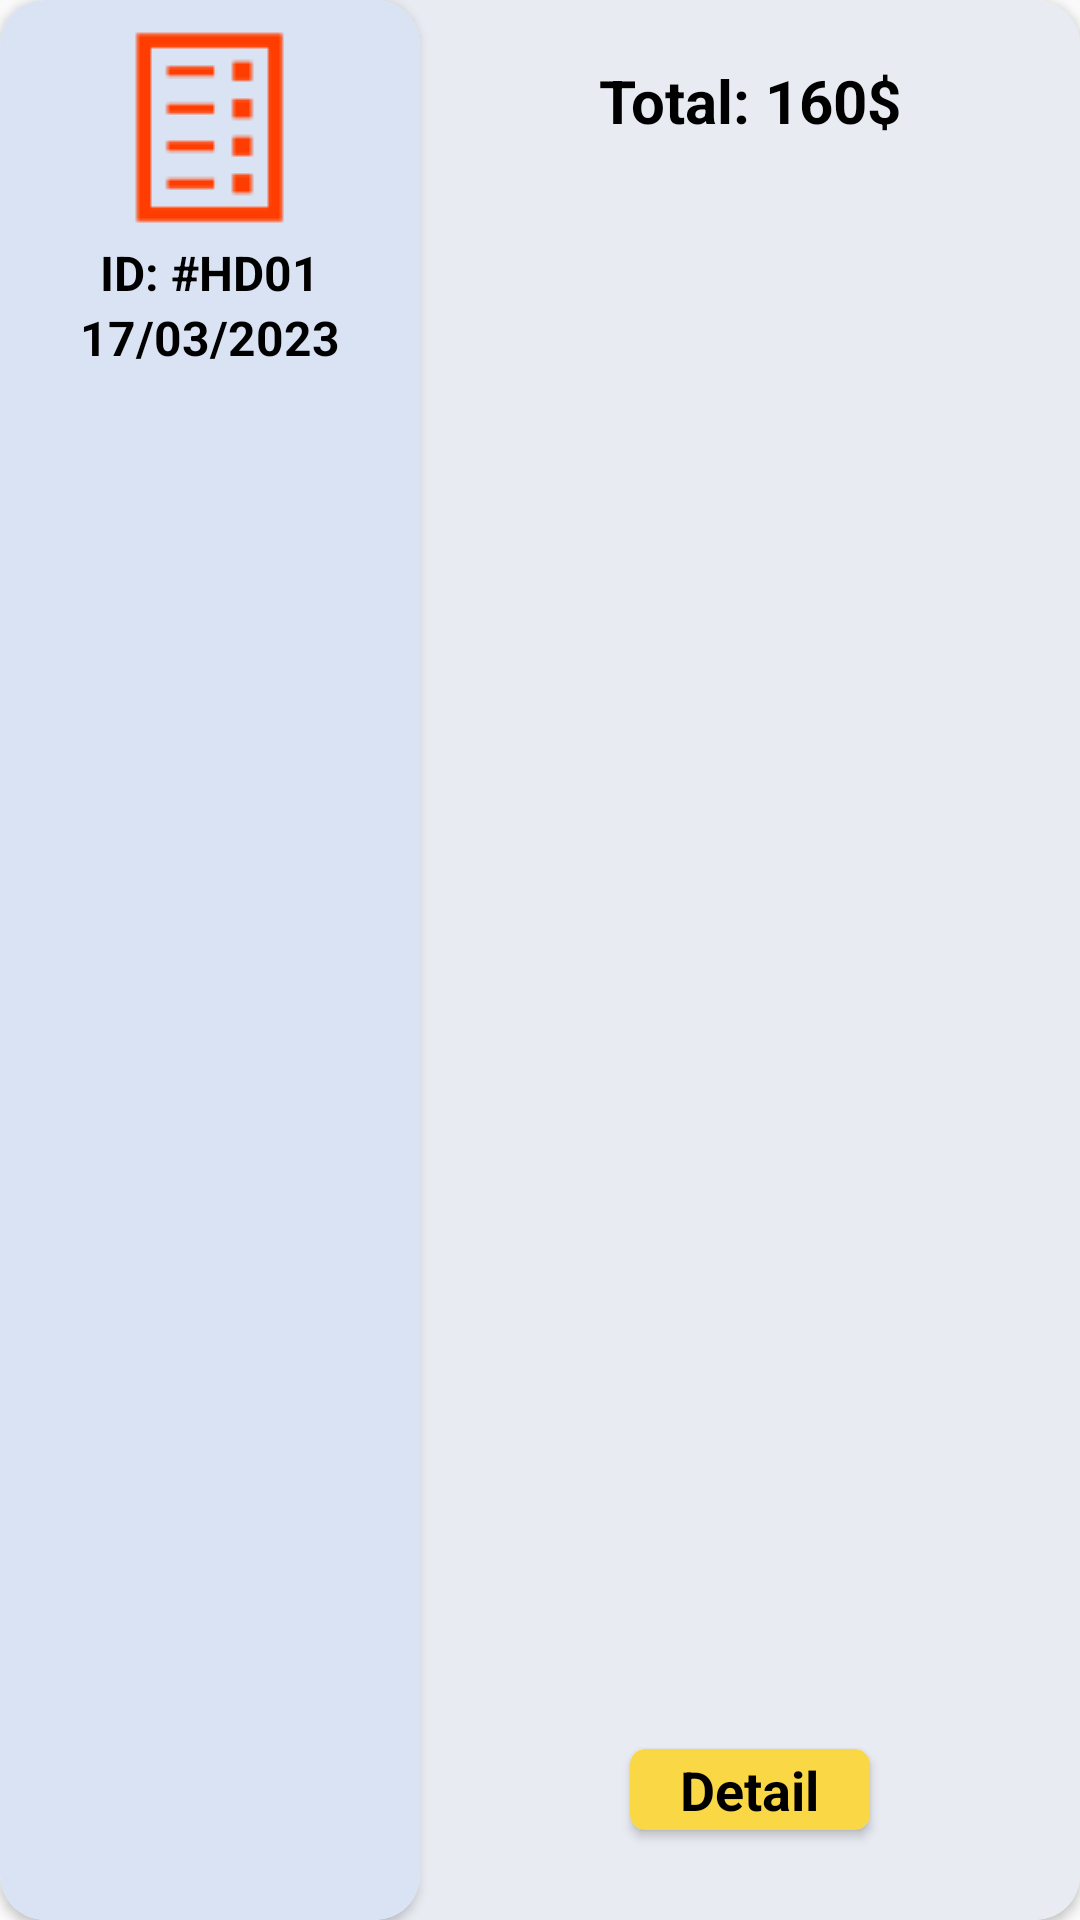

Here is an Android app screen rendered from its layout file. Give the layout XML and the strings, colors and styles it references.
<!-- AndroidManifest.xml: application theme Theme.AppCompat.DayNight.NoActionBar -->
<!-- res/layout/custom_his_rcv.xml -->
<?xml version="1.0" encoding="utf-8"?>
<androidx.cardview.widget.CardView xmlns:android="http://schemas.android.com/apk/res/android"
    android:layout_width="match_parent"
    android:layout_height="140dp"
    xmlns:app="http://schemas.android.com/apk/res-auto"
    android:layout_marginTop="10dp"
    android:layout_marginLeft="10dp"
    android:layout_marginRight="10dp"
    app:cardCornerRadius="15dp">
    <RelativeLayout
        android:layout_width="match_parent"
        android:layout_height="match_parent"
        android:background="#E8ECF2">
        <androidx.cardview.widget.CardView
            android:layout_width="140dp"
            android:layout_height="match_parent"
            android:layout_alignParentTop="true"
            android:layout_alignParentStart="true"
            android:id="@+id/cv1"
            app:cardCornerRadius="15dp">
            <RelativeLayout
                android:layout_width="match_parent"
                android:layout_height="match_parent"
                android:background="#DAE3F3">
                <ImageView
                    android:layout_width="wrap_content"
                    android:layout_height="wrap_content"
                    android:src="@drawable/img_13"
                    android:layout_marginTop="5dp"
                    android:layout_centerHorizontal="true"
                    android:layout_alignParentTop="true"
                    android:id="@+id/cushis_imgbill"/>
                <TextView
                    android:layout_width="match_parent"
                    android:layout_height="wrap_content"
                    android:layout_below="@id/cushis_imgbill"
                    android:text="ID: #HD01"
                    android:layout_centerHorizontal="true"
                    android:gravity="center"
                    android:textStyle="bold"
                    android:textSize="16dp"
                    android:textColor="@color/black"
                    android:id="@+id/cushis_txtmaHD"/>
                <TextView
                    android:layout_width="wrap_content"
                    android:layout_height="wrap_content"
                    android:layout_below="@id/cushis_txtmaHD"
                    android:text="17/03/2023"
                    android:layout_centerHorizontal="true"
                    android:textSize="16dp"
                    android:textStyle="bold"
                    android:textColor="@color/black"
                    android:id="@+id/cushis_txtday"/>
            </RelativeLayout>
        </androidx.cardview.widget.CardView>
        <RelativeLayout
            android:layout_width="match_parent"
            android:layout_height="match_parent"
            android:layout_toRightOf="@id/cv1">
            <TextView
                android:layout_width="wrap_content"
                android:layout_height="wrap_content"
                android:text="Total: 160$"
                android:textSize="20dp"
                android:textStyle="bold"
                android:textColor="@color/black"
                android:id="@+id/cushis_txttotal"
                android:layout_marginTop="20dp"
                android:layout_centerHorizontal="true"/>
            <androidx.cardview.widget.CardView
                android:layout_width="80dp"
                android:layout_height="27dp"
                android:id="@+id/btnDetail"
                app:cardCornerRadius="5dp"
                android:layout_marginStart="10dp"
                android:layout_marginTop="10dp"
                android:layout_marginEnd="10dp"
                android:layout_marginBottom="30dp"
                android:backgroundTint="@color/yellow"
                android:layout_centerHorizontal="true"
                android:layout_alignParentBottom="true"
                >
                <RelativeLayout
                    android:layout_width="match_parent"
                    android:layout_height="match_parent">
                    <TextView
                        android:layout_width="wrap_content"
                        android:layout_height="wrap_content"
                        android:text="Detail"
                        android:textSize="18dp"
                        android:textColor="@color/black"
                        android:layout_centerHorizontal="true"
                        android:layout_centerVertical="true"
                        android:textStyle="bold" />
                </RelativeLayout>

            </androidx.cardview.widget.CardView>
        </RelativeLayout>

    </RelativeLayout>



</androidx.cardview.widget.CardView>
<!-- resources referenced by this layout -->
<resources>
  <color name="black">#FF000000</color>
  <color name="yellow">#FAD745</color>
  <!-- drawable img_13: png bitmap (drawable, 1140 bytes) -->
</resources>
